Photos from the image-classification dataset "data" in the GitHub repository saiwho/ikea-dataset-classification. Its 4 classes are: bed, chair, dinnerware, wardrobe.

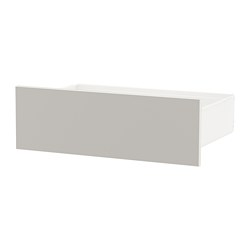
Label: wardrobe

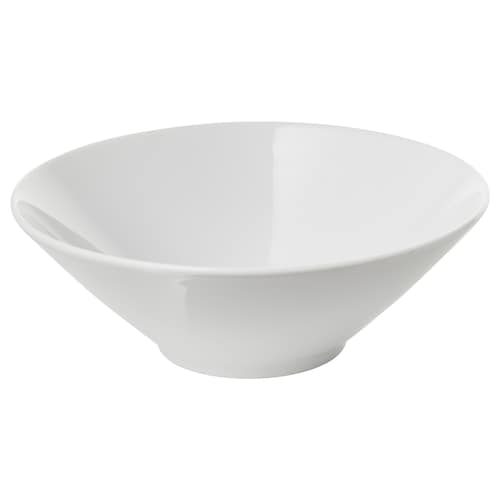
Label: dinnerware

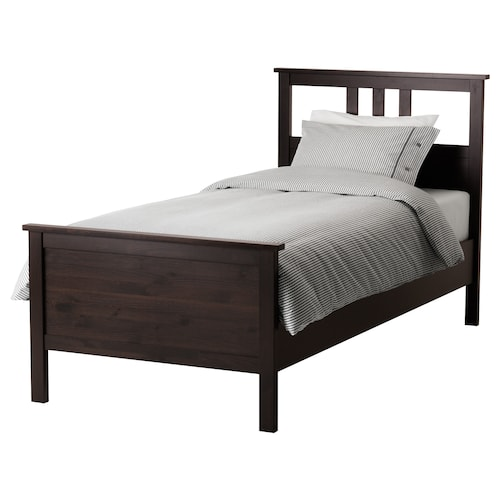
Label: bed

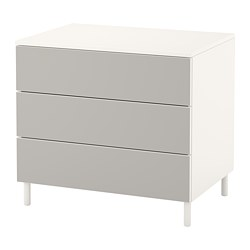
Label: wardrobe

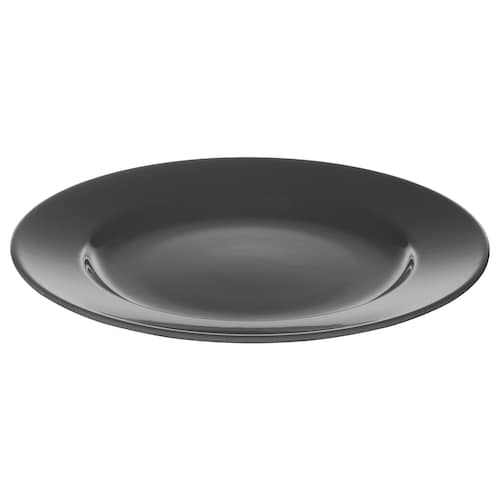
Label: dinnerware

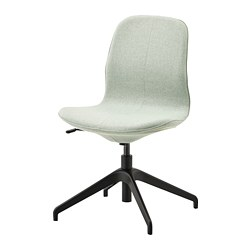
Label: chair
